Image classification data set "dataset" (chanheehi/Pig-Posture-Classification-Using-Deep-Learning on GitHub). Class labels (4): lying on belly, lying on side, sitting, standing.

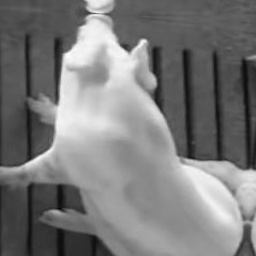
Label: sitting

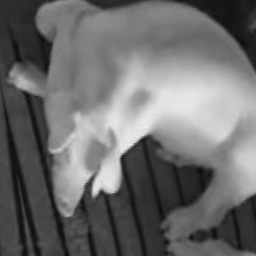
Label: sitting

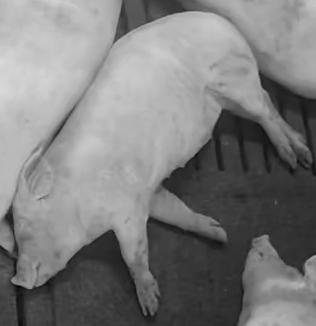
Label: lying on side

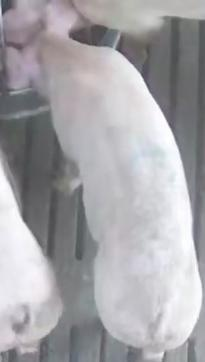
Label: standing

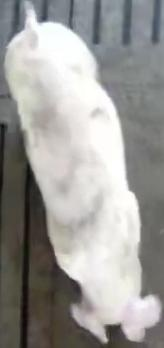
Label: standing

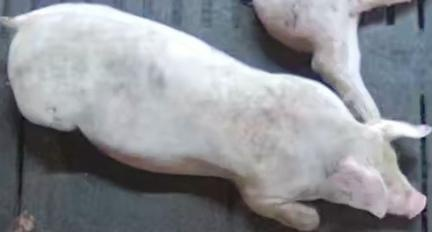
Label: lying on belly
